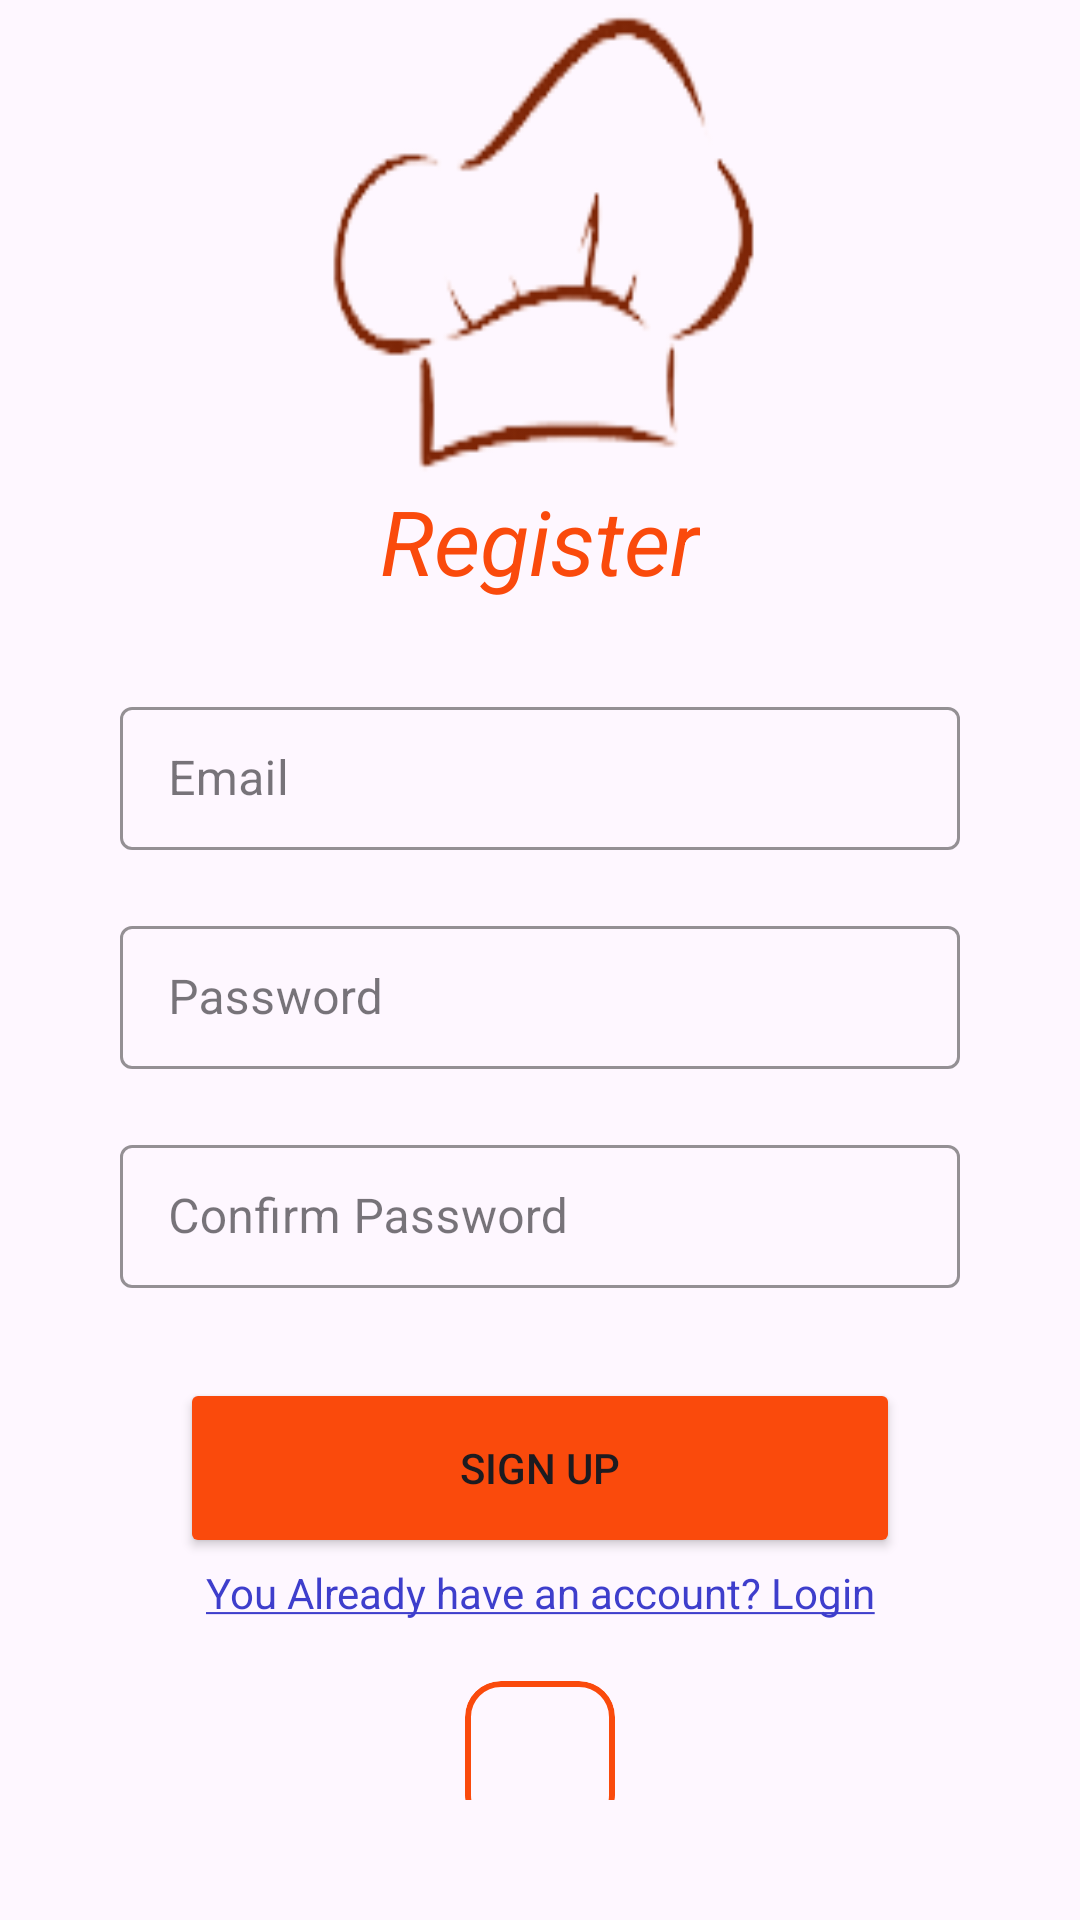

Write the Android layout XML for this screen, with the resource values it uses.
<!-- AndroidManifest.xml: application theme Theme.FoodPlanner -->
<!-- res/layout/fragment_register.xml -->
<?xml version="1.0" encoding="utf-8"?>
<androidx.constraintlayout.widget.ConstraintLayout xmlns:android="http://schemas.android.com/apk/res/android"
    xmlns:tools="http://schemas.android.com/tools"
    android:layout_width="match_parent"
    android:layout_height="match_parent"
    xmlns:app="http://schemas.android.com/apk/res-auto">
    <ImageView
        android:id="@+id/chef_ic"
        android:layout_width="0dp"
        android:layout_height="0dp"
        app:layout_constraintWidth_percent=".4"
        app:layout_constraintHeight_percent=".25"
        app:layout_constraintTop_toTopOf="parent"
        app:layout_constraintStart_toStartOf="parent"
        app:layout_constraintEnd_toEndOf="parent"
        android:scaleType="fitXY"
        android:src="@drawable/chef_icon"
        />
    <TextView
        android:id="@+id/register_tv"
        android:layout_width="wrap_content"
        android:layout_height="wrap_content"
        app:layout_constraintTop_toBottomOf="@id/chef_ic"
        app:layout_constraintStart_toStartOf="parent"
        app:layout_constraintEnd_toEndOf="parent"
        android:text="@string/register"
        android:textColor="@color/orange"
        android:textSize="30sp"
        android:textStyle="italic"
        />
    <ScrollView
        android:layout_width="match_parent"
        android:layout_height="0dp"
        app:layout_constraintTop_toBottomOf="@id/register_tv"
        app:layout_constraintBottom_toBottomOf="parent"
        android:layout_marginVertical="20dp"
        android:paddingHorizontal="20dp"
        android:background="@drawable/border_bg"
        android:layout_marginHorizontal="20dp"
        android:paddingBottom="20dp"
        android:orientation="vertical"
        >
        <LinearLayout
            android:layout_width="match_parent"
            android:layout_height="wrap_content"
            android:orientation="vertical"
            >
            <com.google.android.material.textfield.TextInputLayout
                android:id="@+id/email_input_layout"
                style="@style/Widget.MaterialComponents.TextInputLayout.OutlinedBox.Dense"
                android:layout_width="match_parent"
                android:layout_height="wrap_content"
                android:layout_marginTop="10dp"
                app:boxStrokeColor="@color/orange"
                >
                <EditText
                    android:id="@+id/email_et"
                    android:layout_width="match_parent"
                    android:layout_height="wrap_content"
                    android:hint="@string/email"
                    />
            </com.google.android.material.textfield.TextInputLayout>
            <com.google.android.material.textfield.TextInputLayout
                android:id="@+id/pass_input_layout"
                style="@style/Widget.MaterialComponents.TextInputLayout.OutlinedBox.Dense"
                android:layout_width="match_parent"
                android:layout_height="wrap_content"
                android:layout_marginTop="20dp"
                app:boxStrokeColor="@color/orange"

                >
                <EditText
                    android:id="@+id/pass_et"
                    android:layout_width="match_parent"
                    android:layout_height="wrap_content"
                    android:hint="@string/password"
                    android:inputType="textPassword"
                    />
            </com.google.android.material.textfield.TextInputLayout>
            <com.google.android.material.textfield.TextInputLayout
                android:id="@+id/confirm_pass_input_layout"
                style="@style/Widget.MaterialComponents.TextInputLayout.OutlinedBox.Dense"
                android:layout_width="match_parent"
                android:layout_height="wrap_content"
                android:layout_marginTop="20dp"
                app:boxStrokeColor="@color/orange"

                >
                <EditText
                    android:id="@+id/confirm_pass_et"
                    android:layout_width="match_parent"
                    android:layout_height="wrap_content"
                    android:hint="@string/confirm_password"
                    android:inputType="textPassword"
                    />
            </com.google.android.material.textfield.TextInputLayout>
            <Button
                android:id="@+id/signup_btn"
                android:layout_width="match_parent"
                android:layout_height="60dp"
                android:layout_marginTop="30dp"
                android:layout_marginHorizontal="20dp"
                android:text="@string/sign_up"
                android:backgroundTint="@color/orange"
                />
            <TextView
                android:id="@+id/have_account_tv"
                android:layout_width="match_parent"
                android:layout_height="wrap_content"
                android:text="@string/you_already_have_an_account_login"
                android:gravity="center_horizontal"
                android:layout_marginTop="2dp"
                android:textColor="@color/blue"
                android:layout_marginBottom="20dp"
                />
            <com.google.android.material.card.MaterialCardView
                android:layout_width="wrap_content"
                android:layout_height="wrap_content"
                android:layout_gravity="center"
                app:strokeWidth="2dp"
                app:strokeColor="@color/orange"
                >
                <ImageView
                    android:id="@+id/google_img"
                    android:layout_width="40dp"
                    android:layout_height="40dp"
                    android:src="@drawable/google"
                    android:layout_margin="5dp"
                    />
            </com.google.android.material.card.MaterialCardView>
        </LinearLayout>




    </ScrollView>



</androidx.constraintlayout.widget.ConstraintLayout>
<!-- resources referenced by this layout -->
<resources>
  <color name="blue">#3E3ECC</color>
  <color name="orange">#FA4A0C</color>
  <!-- drawable chef_icon: png bitmap (drawable, 8037 bytes) -->
  <string name="confirm_password">Confirm Password</string>
  <string name="email">Email</string>
  <string name="password">Password</string>
  <string name="register">Register</string>
  <string name="sign_up">Sign Up</string>
  <string name="you_already_have_an_account_login"><u>You Already have an account? Login</u></string>
  <style name="Theme.FoodPlanner" parent="Base.Theme.FoodPlanner" />
  <style name="Base.Theme.FoodPlanner" parent="Theme.Material3.DayNight">
          
          
      </style>
</resources>
